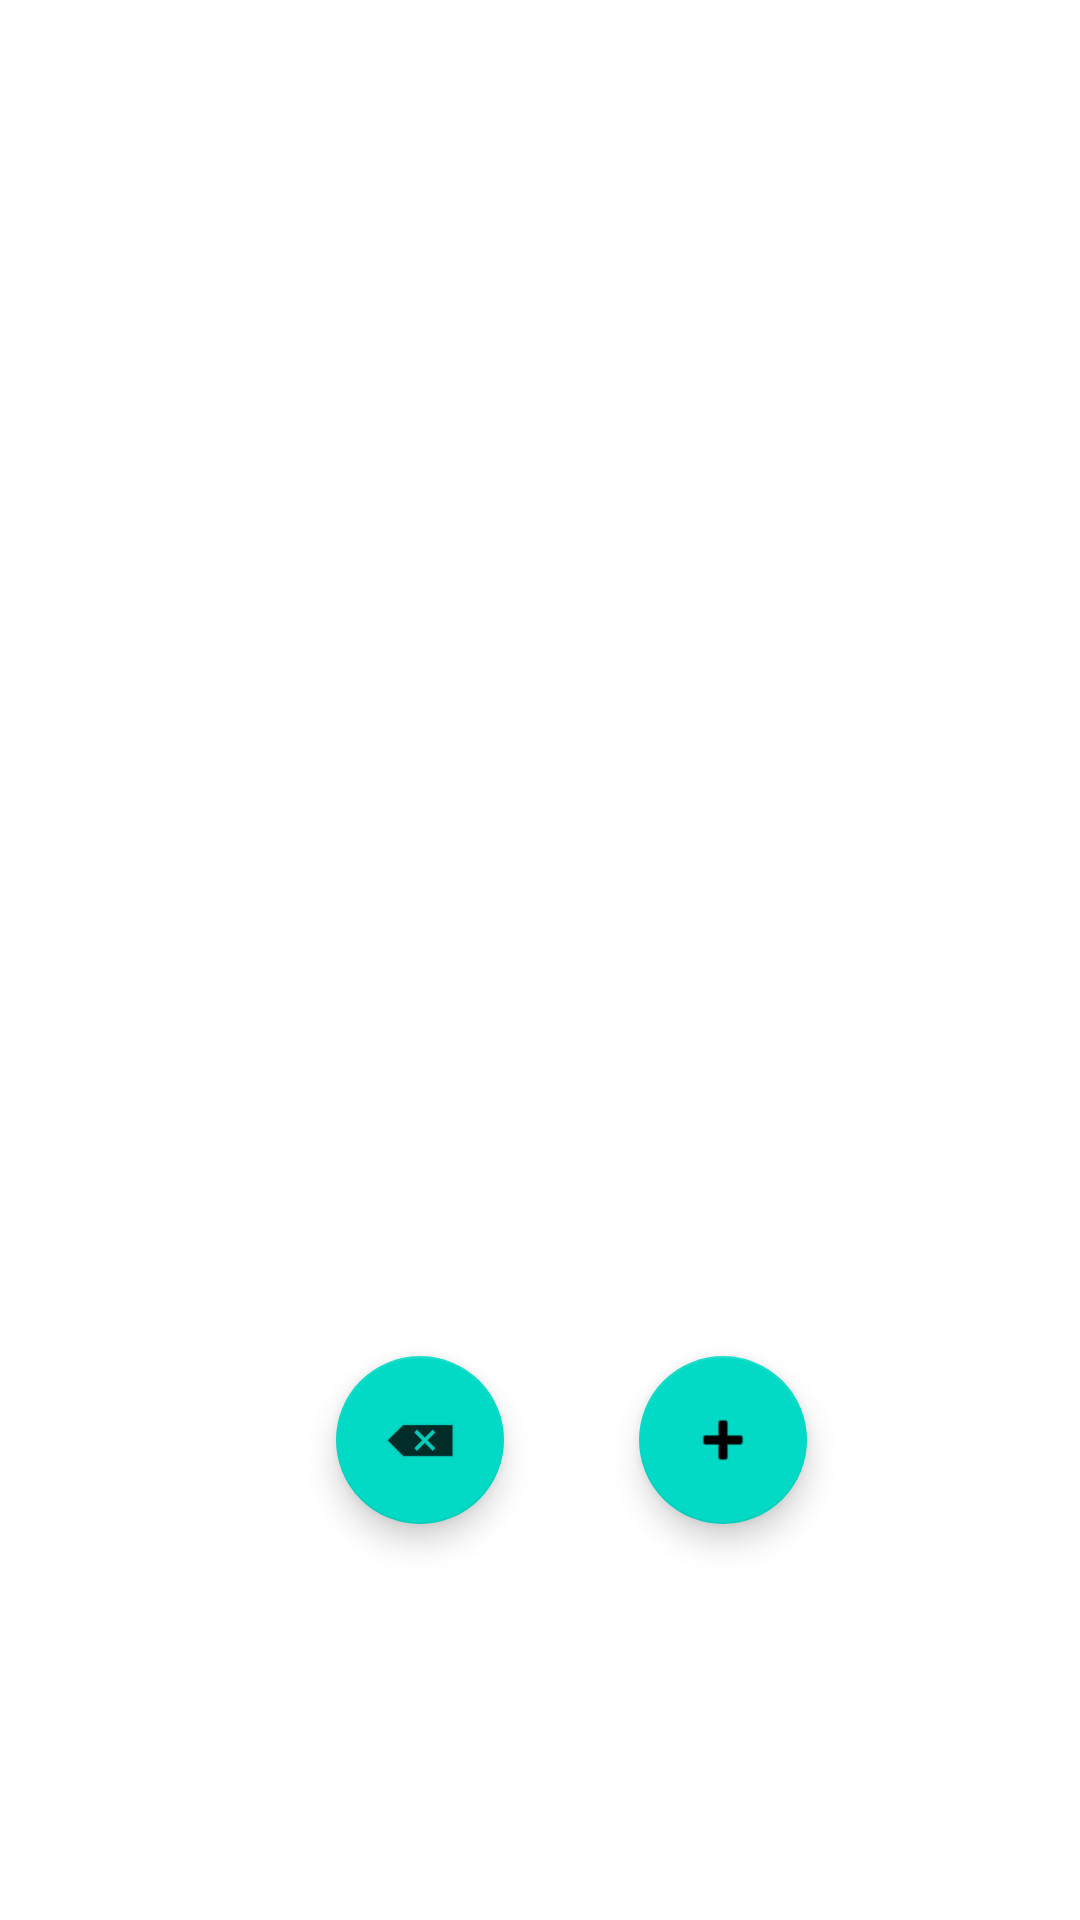

The Android layout XML behind this screen, and the referenced resources:
<!-- AndroidManifest.xml: application theme Theme.Ppom_android_study -->
<!-- res/layout/activity_counter.xml -->
<?xml version="1.0" encoding="utf-8"?>
<layout xmlns:android="http://schemas.android.com/apk/res/android"
    xmlns:app="http://schemas.android.com/apk/res-auto">

    <data>
        <variable
            name="viewModel"
            type="com.ppomppu.study.CounterViewModel" />
    </data>

    <androidx.constraintlayout.widget.ConstraintLayout
        xmlns:tools="http://schemas.android.com/tools"
        android:layout_width="match_parent"
        android:layout_height="match_parent"
        tools:context=".MainActivity">


        <TextView
            android:id="@+id/textview_count"
            android:layout_width="wrap_content"
            android:layout_height="wrap_content"
            android:textSize="24sp"
            android:text="@{Integer.toString(viewModel.counter)}"
            app:layout_constraintBottom_toBottomOf="parent"
            app:layout_constraintEnd_toEndOf="parent"
            app:layout_constraintStart_toStartOf="parent"
            app:layout_constraintTop_toTopOf="parent" />


        <com.google.android.material.floatingactionbutton.FloatingActionButton
            android:id="@+id/fab_add"
            android:layout_width="wrap_content"
            android:layout_height="wrap_content"
            android:layout_marginBottom="132dp"
            android:clickable="true"
            android:onClick="@{ () -> viewModel.inc()}"
            app:layout_constraintBottom_toBottomOf="parent"
            app:layout_constraintEnd_toEndOf="parent"
            app:layout_constraintHorizontal_bias="0.331"
            app:layout_constraintStart_toEndOf="@+id/fab_remove"
            app:layout_constraintTop_toBottomOf="@+id/textview_count"
            app:layout_constraintVertical_bias="1.0"
            app:srcCompat="@android:drawable/ic_input_add" />

        <com.google.android.material.floatingactionbutton.FloatingActionButton
            android:id="@+id/fab_remove"
            android:layout_width="wrap_content"
            android:layout_height="wrap_content"
            android:layout_marginStart="112dp"
            android:layout_marginBottom="132dp"
            android:clickable="true"
            android:onClick="@{ () -> viewModel.dec()}"
            app:layout_constraintBottom_toBottomOf="parent"
            app:layout_constraintStart_toStartOf="parent"
            app:layout_constraintTop_toBottomOf="@+id/textview_count"
            app:layout_constraintVertical_bias="1.0"
            app:srcCompat="@android:drawable/ic_input_delete" />

    </androidx.constraintlayout.widget.ConstraintLayout>
</layout>
<!-- resources referenced by this layout -->
<resources>
  <style name="Theme.Ppom_android_study" parent="Theme.MaterialComponents.DayNight.DarkActionBar">
          
          <item name="colorPrimary">@color/purple_500</item>
          <item name="colorPrimaryVariant">@color/purple_700</item>
          <item name="colorOnPrimary">@color/white</item>
          
          <item name="colorSecondary">@color/teal_200</item>
          <item name="colorSecondaryVariant">@color/teal_700</item>
          <item name="colorOnSecondary">@color/black</item>
          
          <item name="android:statusBarColor">?attr/colorPrimaryVariant</item>
          
      </style>
  <!-- not gathered from this repository: default colours our renderer supplied (Android Studio template values) -->
  <color name="purple_500">#FF6200EE</color>
  <color name="purple_700">#FF3700B3</color>
  <color name="teal_200">#FF03DAC5</color>
  <color name="teal_700">#FF018786</color>
  <color name="black">#FF000000</color>
  <color name="white">#FFFFFFFF</color>
</resources>
